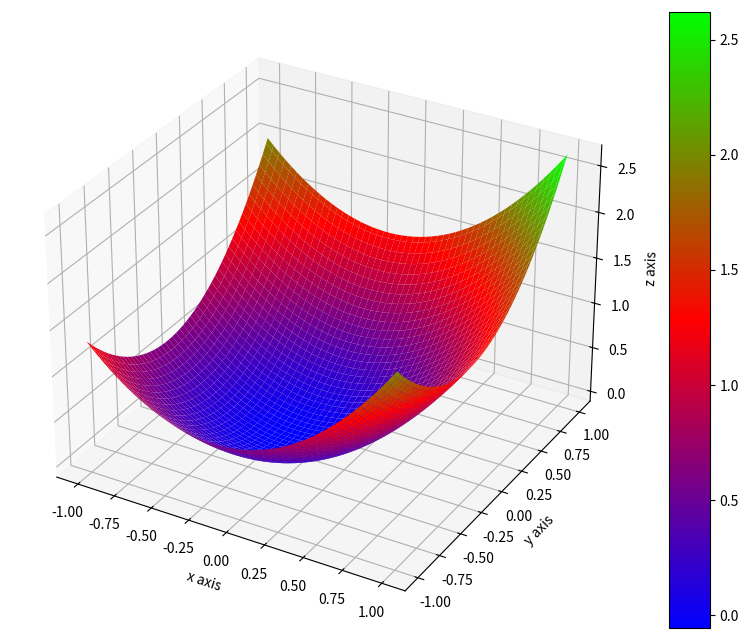

Write Python code to recreate this figure.
import matplotlib.pyplot as plt
import numpy as np
from mpl_toolkits.mplot3d import Axes3D  # 绘制3D图案

a=[[1,2,3],[4,5,6],[7,8,9]]

x = np.linspace(-1, 1, 100)
y = np.linspace(-1, 1, 100)
x_, y_ = np.meshgrid(x, y, indexing='ij')
z_ = x_ ** 2 + y_ ** 2 + x_ / 3 + y_ / 3  # 画图所要表现出来的主函数
fig = plt.figure(figsize=(10, 10), facecolor='white')  # 创建图片
sub = fig.add_subplot(111, projection='3d')  # 添加子图，
surf = sub.plot_surface(x_, y_, z_, cmap=plt.cm.brg)  # 绘制曲面,cmap=plt.cm.brg并设置颜色cmap
cb = fig.colorbar(surf, shrink=0.8, aspect=15)  # 设置颜色棒

sub.set_xlabel(r"x axis")
sub.set_ylabel(r"y axis")
sub.set_zlabel(r"z axis")
plt.show()